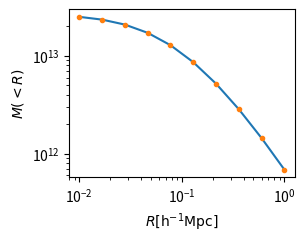

Reproduce this figure in Python.
import numpy as np
import matplotlib.pyplot as plt
from scipy.integrate import quad
from scipy.interpolate import interp1d

class constants:
    """Useful constants"""
    G = 4.301e-9 #km^2 Mpc M_sun^-1 s^-2 gravitational constant
    H0 = 100. #h km s-1 Mpc-1 hubble constant at present

class halo(constants):
    """Useful functions for weak lensing signal modelling"""
    def __init__(self,log_mtot, con_par, omg_m=0.3):
        self.m_tot = 10**log_mtot # total mass of the halo
        self.c = con_par # concentration parameter
        self.omg_m = omg_m
        self.rho_crt = 3*self.H0**2/(8*np.pi*self.G) # rho critical
        self.r_200 = (3*self.m_tot/(4*np.pi*200*self.rho_crt*self.omg_m ))**(1./3.) # radius defines size of the halo
        self.rho_0 = con_par**3 *self.m_tot/(4*np.pi*self.r_200**3 *(np.log(1+con_par)-con_par/(1+con_par)))
        self.init_sigma = False
        #print("Intialing NFW parameters\n log_mtot = %s h-1 M_sun\nconc_parm = %s\nrho_0 = %s h-1 M_sun/(h-3 Mpc^3)\n r_s = %s h-1 Mpc"%(log_mtot,con_par,self.rho_0,self.r_200/self.c))
        print("Intialing NFW parameters\n log_Mh = %s\n conc_parm = %s"%(log_mtot, con_par))

    def nfw(self,r):
        """given r, this gives nfw profile as per the instantiated parameters"""
        r_s = self.r_200/self.c
        value  = self.rho_0/((r/r_s)*(1+r/r_s)**2)
        return value

    def esd_nfw(self,r):
        """ESD profile from analytical predictions"""
        if np.isscalar(r):
            r = np.array([r])
        sig = 0.0*r
        sig = self.avg_sigma_nfw(r) - self.sigma_nfw(r)

        idx = r<5e-3
        sig[idx]= 0.0
        return sig


    def avg_sigma_nfw(self,r):
        """analytical projection of NFW"""
        if np.isscalar(r):
            r = np.array([r])
        r_s = self.r_200/self.c
        k = 2*r_s*self.rho_0
        x = r/r_s
        value = 0.0*x
        idx =  (x < 1)
        if sum(idx)!=0:
            value[idx] = np.arccosh(1/x[idx])/np.sqrt(1-x[idx]**2) + np.log(x[idx]/2.0)
            value[idx] = value[idx]*2.0/x[idx]**2
        idx = (x > 1)
        if sum(idx)!=0:
            value[idx] = np.arccos(1/x[idx])/np.sqrt(x[idx]**2-1)  + np.log(x[idx]/2.0)
            value[idx] = value[idx]*2.0/x[idx]**2
        idx = (x == 1)
        if sum(idx)!=0:
            value[idx] = 2*(1-np.log(2))
        sig = value*k
        return sig


    def sigma_nfw(self,r):
        """analytical projection of NFW"""
        if np.isscalar(r):
            r = np.array([r])
        idx = r<5e-3#cut at the 5h-1kpc
        r[idx]=5e-3

        r_s = self.r_200/self.c
        k = 2*r_s*self.rho_0
        value =0.0*r
        x = r/r_s
        idx = x < 1
        if sum(idx)!=0:
            value[idx] = (1 - np.arccosh(1/x[idx])/np.sqrt(1-x[idx]**2))/(x[idx]**2-1)
        idx = x > 1
        if sum(idx)!=0:
            value[idx] = (1 - np.arccos(1/x[idx])/np.sqrt(x[idx]**2-1))/(x[idx]**2-1)
        idx = x == 1
        if sum(idx)!=0:
            value[idx] = 1./3.
        sig = value*k
        return sig

    def num_sigma(self,Rarr):
        """numerical test to the analytical part"""
        if np.isscalar(Rarr):
            return 2*quad((lambda z : self.nfw(np.sqrt(Rarr**2 + z**2))), 0, np.inf)[0]

        Sigmaarr = Rarr*0.0
        for ii, R in enumerate(Rarr):
            Sigmaarr[ii] = 2*quad((lambda z : self.nfw(np.sqrt(R**2 + z**2))), 0, np.inf)[0]
        return Sigmaarr

    def num_delta_sigma(self,R):
        """num difference between mean sigma and average over the circle of radius R"""
        if np.isscalar(R):
            value =  2*np.pi*quad(lambda Rp: Rp*self.num_sigma(Rp), 0.0, R)[0]/(np.pi*R**2) - self.num_sigma(R)
        else:
            value = 0.0*R
            for ii,rr in enumerate(R):
                value[ii] = 2*np.pi*quad(lambda Rp: Rp*self.num_sigma(Rp), 0.0, rr)[0]/(np.pi*rr**2) - self.num_sigma(rr)
        return value


if __name__ == "__main__":
    plt.subplot(2,2,1)
    mlist =  [12]
    for mm in mlist:
        hp = halo(mm,4)
        rbin = np.logspace(-2,np.log10(1),10)
        yy = 0.0*rbin
        yy = hp.esd_nfw(rbin)
        yy0 = 0.0*yy
        #for ii, rr in enumerate(rbin):
        #    yy0[ii] = hp.esd_scalar(rr)
        yy0 = hp.num_delta_sigma(rbin)
        plt.plot(rbin, yy)
        plt.plot(rbin, yy0,'.')

    #print hp.r_200
    #yy = hp.esd_nfw(rbin)/(1e12)
    #plt.plot(rbin, yy, '-')
    #plt.plot(rbin, hp.num_delta_sigma(rbin)/(1e12), '.', lw=0.0)
    plt.xscale('log')
    plt.yscale('log')
    plt.xlabel(r'$R [{\rm h^{-1}Mpc}]$')
    plt.ylabel(r'$M (<R)$')
    #plt.ylabel(r'$\Delta \Sigma (R) [{\rm h M_\odot pc^{-2}}]$')

    plt.savefig('test.png', dpi=300)

    #xx = rbin
    #yy = 0.0*xx

    #for ii,rr in enumerate(rbin):
    #    yy[ii] = hp.esd_scalar(rr)

    #plt.plot(xx, yy/(1e12), 's', lw=0.0)
    #plt.plot(xx, hp.esd(xx)/(1e12))

    #hp = halo(10**14,10)
    #hp = halo(14.5,6)
    #yy1 = hp.esd(rbin)/(1e12)
    #plt.plot(rbin, yy1)
    #def sigma_nfw(self,r):
    #    """analytical projection of NFW"""
    #    r_s = self.r_200/self.c
    #    k = 2*r_s*self.rho_0
    #    sig = 0.0*r
    #    c=0
    #    for i in r:
    #        if i<5e-3:
    #            sig[c] = self.sigma_nfw_scalar(5e-3)
    #        else:
    #            sig[c] = self.sigma_nfw_scalar(i)
    #        c=c+1

    #    return sig

    #def avg_sigma_nfw(self,r):
    #    """analytical average projected of NFW"""
    #    r_s = self.r_200/self.c
    #    k = 2*r_s*self.rho_0
    #    sig = 0.0*r
    #    c=0
    #    for i in r:
    #        if i<5e-3:
    #            sig[c] = self.avg_sigma_nfw_scalar(5e-3)
    #        else:
    #            sig[c] = self.avg_sigma_nfw_scalar(i)

    #        c=c+1

    #    return sig

    #def esd_scalar(self,r):
    #    """ESD profile from analytical predictions"""
    #    if r<5e-3:
    #        val = 0.0
    #    else:
    #        val = self.avg_sigma_nfw_scalar(r) - self.sigma_nfw_scalar(r)
    #    return val

    #def sigma_nfw_scalar(self,r):
    #    """analytical projection of NFW"""
    #    if r<5e-3:#cut at the 5h-1kpc
    #        r=5e-3

    #    r_s = self.r_200/self.c
    #    k = 2*r_s*self.rho_0

    #    x = r/r_s
    #    if x < 1:
    #        value = (1 - np.arccosh(1/x)/np.sqrt(1-x**2))/(x**2-1)
    #    elif x > 1:
    #        value = (1 - np.arccos(1/x)/np.sqrt(x**2-1))/(x**2-1)
    #    else:
    #        value = 1./3.
    #    sig = value*k

    #    return sig

    #def avg_sigma_nfw_scalar(self,r):
    #    """analytical average projected of NFW"""
    #    r_s = self.r_200/self.c
    #    k = 2*r_s*self.rho_0
    #    x = r/r_s


    #    if x < 1:
    #        value = np.arccosh(1/x)/np.sqrt(1-x**2) + np.log(x/2.0)
    #        value = value*2.0/x**2
    #    elif x > 1:
    #        value = np.arccos(1/x)/np.sqrt(x**2-1)  + np.log(x/2.0)
    #        value = value*2.0/x**2
    #    else:
    #        value = 2*(1-np.log(2))
    #    sig = value*k
    #    return sig


            #for ii,rr in enumerate(r):
            #    sig[ii] = self.sigma_nfw_scalar(rr)
            #return sig


